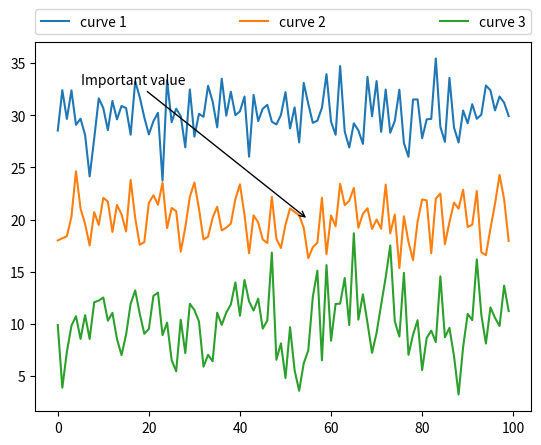

Reproduce this figure in Python.
import numpy as np 
import matplotlib.pyplot as plt 


x1 = np.random.normal(30, 2, 100)
x2 = np.random.normal(20, 2, 100)
x3 = np.random.normal(10, 3, 100)

plt.plot(x1, label='curve 1')
plt.plot(x2, label='curve 2')
plt.plot(x3, label='curve 3')

plt.legend(bbox_to_anchor=(0., 1.02, 1., .102), loc=8, ncol=3, mode="expand", borderaxespad=0.)
plt.annotate("Important value", (55, 20), xycoords='data', xytext=(5, 33), arrowprops=dict(arrowstyle='->'))

plt.show()